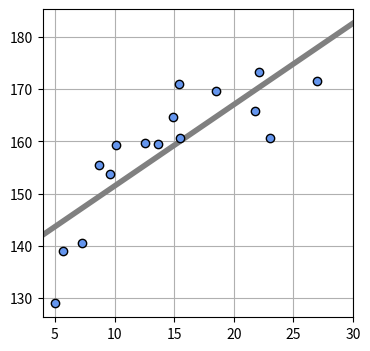

Reproduce this figure in Python.
import numpy as np
import matplotlib.pyplot as plt
from mpl_toolkits.mplot3d import Axes3D

np.random.seed(seed=1)              # 乱数を固定
X_min = 4                           # Xの下限値
X_max = 30                          # Xの上限値
X_n = 16                            # データ個数
X = 5 + 25 * np.random.rand(X_n)
Prm_c = [170, 108, 0.2]             # 生成パラメータ

T = Prm_c[0] - Prm_c[1] * np.exp(-Prm_c[2] * X) + 4 * np.random.randn(X_n)

# 平均二乗誤差関数
def mse_line(x, t, w):
    y = w[0] * x + w[1]
    mse = np.mean((y - t)**2)
    return mse

def show_line(w):
    xb = np.linspace(X_min, X_max, 100)
    y = w[0] * xb + w[1]
    plt.plot(xb, y, color=(.5, .5, .5), linewidth=4)

# 解析解
def fit_line(x, t):
    mx = np.mean(x)
    mt = np.mean(t)
    mtx = np.mean(t * x)
    mxx = np.mean(x * x)
    w0 = (mtx - mt * mx) / (mxx - mx**2)
    w1 = mt - w0 * mx
    return np.array([w0, w1])

W = fit_line(X, T)
print("w0={0:.3f}".format(W[0], W[1]))

mse = mse_line(X, T, W)
print("SD={0:.3f}".format(np.sqrt(mse)))

plt.figure(figsize=(4, 4))
show_line(W)
plt.plot(X, T, marker='o', linestyle='None', color='cornflowerblue', markeredgecolor='black')
plt.xlim(X_min, X_max)
plt.grid(True)
plt.show()
